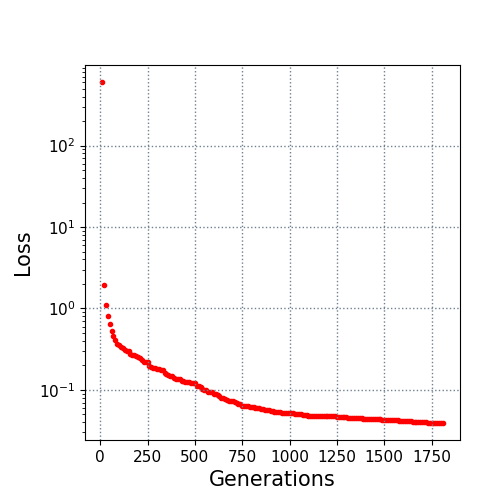

The data file committed next to this chart (first rows):
10.0, 603.237929
20.0, 1.951
30.0, 1.107
40.0, 0.8026
50.0, 0.6445
60.0, 0.525
70.0, 0.4541
80.0, 0.4095
90.0, 0.3714
100.0, 0.352
110.0, 0.3356
120.0, 0.3226
130.0, 0.3107
140.0, 0.3033
150.0, 0.2977
160.0, 0.2795
170.0, 0.2712
180.0, 0.2653
190.0, 0.263
200.0, 0.2566
210.0, 0.2483
220.0, 0.2304
230.0, 0.2223
240.0, 0.2223
250.0, 0.2171
260.0, 0.1947
270.0, 0.1896
280.0, 0.1857
290.0, 0.1857
300.0, 0.1824
310.0, 0.1803
320.0, 0.1769
330.0, 0.1753
340.0, 0.1633
350.0, 0.1585
360.0, 0.1545
370.0, 0.148
380.0, 0.1468
390.0, 0.1416
400.0, 0.136
410.0, 0.1356
420.0, 0.1356
430.0, 0.1298
440.0, 0.1278
450.0, 0.1245
460.0, 0.1243
470.0, 0.1243
480.0, 0.1212
490.0, 0.1203
500.0, 0.1203
510.0, 0.1128
520.0, 0.1114
530.0, 0.1074
540.0, 0.1017
550.0, 0.1005
560.0, 0.1003
570.0, 0.0954
580.0, 0.09509
590.0, 0.09297
600.0, 0.09006
610.0, 0.08819
... 120 more rows
